Run: headless pygame with SDL's dummy video driver; simulated clock (each Clock.tick advances the game by its frame time, no real sleeping); random seed 0; keys injected as events and as key.get_pressed() state; no mouse input.
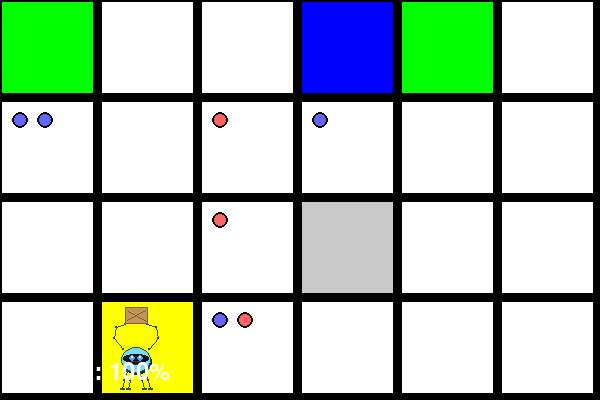
Frame 1 of 4 · flips 1–60 · no input
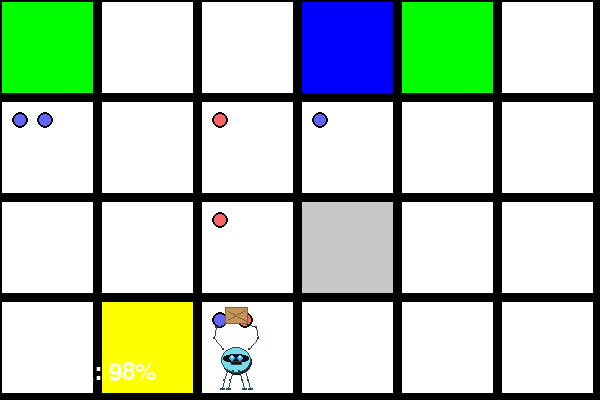
Frame 2 of 4 · flips 61–180 · tapped SPACE, RETURN · held RIGHT (→), D
Frame 3 of 4 · flips 181–300 · held DOWN (↓), S · screen unchanged from frame 2, image omitted
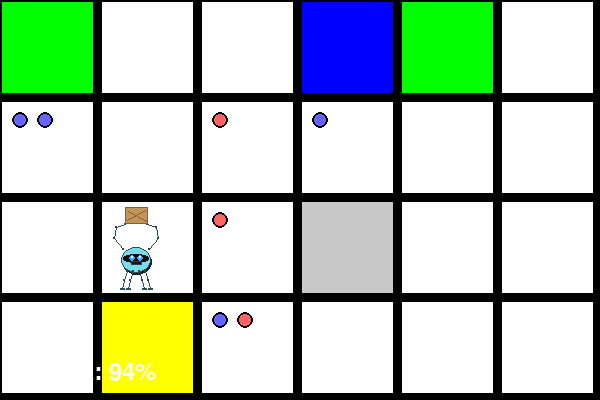
Frame 4 of 4 · flips 301–420 · held LEFT (←), A, UP (↑), W

The pygame program that drew these frames:

import pygame
import math
import random

# Definições de cores
WHITE = (255, 255, 255)
BLACK = (0, 0, 0)
GRAY = (200, 200, 200)
BLUE = (0, 0, 255)
GREEN = (0, 255, 0)
RED = (255, 0, 0)

# Tamanho da célula
CELL_SIZE = 100
MARGIN = 5
ANIMATION_SPEED = 5  # Velocidade de animação do robô
RECHARGE_SPEED = 60  # Segundos para recarregar de 0% a 100%
STATION_WAIT_TIME = 3000  # Tempo em milissegundos para iniciar recarga (3 segundos)

# Sistema de itens
MAX_ITEMS_PER_CELL = 2  # Máximo de itens por célula tipo '1'
ROBOT_CAPACITY = 3  # Capacidade máxima do robô
ITEM_TYPES = ['TYPE_A', 'TYPE_B']  # Dois tipos de itens
ITEM_COLORS = {
    'TYPE_A': (255, 100, 100),  # Vermelho claro
    'TYPE_B': (100, 100, 255),  # Azul claro
}

# Matriz do ambiente
matriz2 = [
    ['A', '1', '1', 'R', 'A', '1'],
    ['1', '1', '1', '1', '1', '1'],
    ['1', '1', '1', '0', '1', '1'],
    ['1', 'S', '1', '1', '1', '1'],
]

# Definir a posição inicial do robô (encontra o 'S')
for row_idx, row in enumerate(matriz2):
    for col_idx, cell in enumerate(row):
        if cell == 'S':
            robot_grid_pos = [col_idx, row_idx]  # (x, y)

# Inicializar pygame
pygame.init()

# Configurar a tela
WIDTH = len(matriz2[0]) * CELL_SIZE
HEIGHT = len(matriz2) * CELL_SIZE
screen = pygame.display.set_mode((WIDTH, HEIGHT))
pygame.display.set_caption("Simulador de Robô com Bateria e Gradiente")

# Fonte para exibição de texto
font = pygame.font.Font(None, 36)

# Posição real do robô (para animação)
robot_real_pos = [robot_grid_pos[0] * CELL_SIZE, robot_grid_pos[1] * CELL_SIZE]
battery = 100  # Bateria inicial (100%)

# Variáveis de recarga automática
is_recharging = False
time_at_station = 0  # Tempo em milissegundos que está parado na estação
recharge_start_time = 0  # Tempo em milissegundos quando começou a recarregar
battery_at_recharge_start = 100  # Bateria quando começou a recarregar
last_position = robot_grid_pos.copy()  # Última posição para detectar movimento

# Sistema de itens
# items_on_grid: {(x, y): [{'type': 'TYPE_A'}, {'type': 'TYPE_B'}, ...]}
items_on_grid = {}
robot_inventory = []  # Lista de itens carregados pelo robô


def draw_grid():
    """Desenha a matriz representando o ambiente."""
    for row_idx, row in enumerate(matriz2):
        for col_idx, cell in enumerate(row):
            x = col_idx * CELL_SIZE
            y = row_idx * CELL_SIZE

            # Definir cor baseada no tipo de célula
            if cell == 'S':
                color = (255, 255, 0)  # Amarelo
            elif cell == 'R':
                color = BLUE
            elif cell == 'A':
                color = GREEN
            elif cell == '1':
                color = WHITE
            elif cell == '0':
                color = GRAY
            else:
                color = BLACK  # Caso não identificado

            pygame.draw.rect(screen, color, (x, y, CELL_SIZE - MARGIN, CELL_SIZE - MARGIN))
            pygame.draw.rect(screen, BLACK, (x, y, CELL_SIZE - MARGIN, CELL_SIZE - MARGIN), 2)  # Borda


def initialize_items_randomly():
    """Inicializa itens aleatoriamente nas células tipo '1'."""
    global items_on_grid
    
    items_on_grid = {}
    
    # Percorre todas as células tipo '1' e adiciona itens aleatoriamente
    for row_idx, row in enumerate(matriz2):
        for col_idx, cell in enumerate(row):
            if cell == '1':  # Apenas células livres
                # 40% de chance de ter itens nesta célula
                if random.random() < 0.4:
                    num_items = random.randint(1, MAX_ITEMS_PER_CELL)
                    cell_key = (col_idx, row_idx)
                    items_on_grid[cell_key] = []
                    
                    for _ in range(num_items):
                        item_type = random.choice(ITEM_TYPES)
                        items_on_grid[cell_key].append({'type': item_type})


def draw_items_on_grid():
    """Desenha os itens nas células do grid."""
    for (x, y), items in items_on_grid.items():
        if items:  # Só desenha se houver itens
            cell_x = x * CELL_SIZE
            cell_y = y * CELL_SIZE
            
            # Desenha pequenos círculos representando os itens
            for i, item in enumerate(items):
                item_color = ITEM_COLORS[item['type']]
                # Posiciona os itens lado a lado
                item_x = cell_x + 20 + (i * 25)
                item_y = cell_y + 20
                pygame.draw.circle(screen, item_color, (item_x, item_y), 8)
                pygame.draw.circle(screen, BLACK, (item_x, item_y), 8, 2)


def draw_robot_item_count():
    """Desenha a quantidade de itens carregados pelo robô (canto superior direito do robô)."""
    if len(robot_inventory) > 0:
        # Posição no canto superior direito do robô
        count_x = robot_real_pos[0] + CELL_SIZE - 30
        count_y = robot_real_pos[1] + 10
        
        # Fundo do contador
        pygame.draw.circle(screen, (50, 50, 50), (count_x, count_y), 15)
        pygame.draw.circle(screen, BLACK, (count_x, count_y), 15, 2)
        
        # Texto com a quantidade
        count_text = font.render(str(len(robot_inventory)), True, WHITE)
        text_rect = count_text.get_rect(center=(count_x, count_y))
        screen.blit(count_text, text_rect)


def collect_item(item_index):
    """Coleta um item específico da célula atual (item_index: 1 ou 2)."""
    global robot_inventory, items_on_grid
    
    x, y = robot_grid_pos
    cell_key = (x, y)
    
    # Verifica se há itens nesta célula e se o robô tem espaço
    if cell_key in items_on_grid and len(items_on_grid[cell_key]) > 0:
        if len(robot_inventory) < ROBOT_CAPACITY:
            # Ajusta o índice (usuário digita 1 ou 2, mas lista começa em 0)
            item_pos = item_index - 1
            
            # Verifica se o índice é válido
            if 0 <= item_pos < len(items_on_grid[cell_key]):
                # Remove o item da célula e adiciona ao inventário
                item = items_on_grid[cell_key].pop(item_pos)
                robot_inventory.append(item)
                
                # Remove a célula se não houver mais itens
                if len(items_on_grid[cell_key]) == 0:
                    del items_on_grid[cell_key]
                
                return True
    return False


def get_robot_color():
    """Calcula a cor do robô suavemente do verde (100%) até o vermelho (0%)."""
    green = pygame.Color(0, 255, 0)  # Verde (máxima bateria)
    red = pygame.Color(255, 0, 0)  # Vermelho (sem bateria)

    # Interpolação linear de cor com base na porcentagem de bateria
    return green.lerp(red, 1 - (battery / 100))


def draw_robot5():
    """Desenha o robô na posição real com um design mais detalhado de rover."""
    x, y = robot_real_pos        # assumindo (x, y) como canto superior aproximado do robô
    color = get_robot_color()

    # --- Parâmetros básicos do corpo ---
    body_w, body_h = 60, 40
    body_rect = pygame.Rect(x + 15, y + 25, body_w, body_h)

    # --- Sombra do robô (leve deslocamento) ---
    shadow_rect = body_rect.move(3, 3)
    pygame.draw.rect(screen, (40, 40, 40), shadow_rect, border_radius=12)

    # --- Corpo principal do rover ---
    pygame.draw.rect(screen, color, body_rect, border_radius=12)
    # contorno
    pygame.draw.rect(screen, (0, 0, 0), body_rect, width=2, border_radius=12)

    # --- Rodas laterais grossas ---
    wheel_w, wheel_h = 12, body_h + 6
    left_wheel  = pygame.Rect(body_rect.left  - wheel_w + 3, body_rect.top - 3, wheel_w, wheel_h)
    right_wheel = pygame.Rect(body_rect.right - 3,           body_rect.top - 3, wheel_w, wheel_h)

    pygame.draw.rect(screen, (0, 0, 0), left_wheel,  border_radius=4)
    pygame.draw.rect(screen, (0, 0, 0), right_wheel, border_radius=4)

    # “sulcos” nas rodas para dar textura
    groove_count = 4
    for i in range(groove_count):
        gy = left_wheel.top + (i + 1) * wheel_h / (groove_count + 1)
        pygame.draw.line(screen, (70, 70, 70),
                         (left_wheel.left + 2, gy),
                         (left_wheel.right - 2, gy), 1)
        pygame.draw.line(screen, (70, 70, 70),
                         (right_wheel.left + 2, gy),
                         (right_wheel.right - 2, gy), 1)

    # --- Torre da câmera ---
    mast_rect = pygame.Rect(body_rect.centerx - 5, body_rect.top - 12, 10, 16)
    pygame.draw.rect(screen, color, mast_rect, border_radius=3)
    pygame.draw.rect(screen, (0, 0, 0), mast_rect, width=1, border_radius=3)

    # --- Câmera (olho) ---
    camera_center = (body_rect.centerx, body_rect.top - 16)
    camera_radius = 7
    pygame.draw.circle(screen, (0, 0, 0), camera_center, camera_radius)
    pygame.draw.circle(screen, (80, 180, 255), camera_center, camera_radius - 3)  # lente azul

    # --- Frente do rover (para indicar orientação) ---
    bumper_rect = pygame.Rect(body_rect.left, body_rect.top, body_w, 8)
    pygame.draw.rect(screen, (30, 30, 30), bumper_rect, border_radius=4)

    # Seta apontando para frente
    arrow_points = [
        (body_rect.centerx, body_rect.top - 5),
        (body_rect.centerx - 7, body_rect.top + 7),
        (body_rect.centerx + 7, body_rect.top + 7),
    ]
    pygame.draw.polygon(screen, (255, 255, 255), arrow_points)

    # --- LEDs traseiros ---
    led_w, led_h = 4, 6
    rear_y = body_rect.bottom - led_h - 3
    pygame.draw.rect(screen, (255, 0, 0),
                     (body_rect.left + 6, rear_y, led_w, led_h), border_radius=2)
    pygame.draw.rect(screen, (255, 0, 0),
                     (body_rect.right - 6 - led_w, rear_y, led_w, led_h), border_radius=2)


# Cores do robô e da caixa
ROBOT_BODY_COLOR   = (120, 220, 235)
ROBOT_STROKE_COLOR = (40, 80, 90)
ROBOT_JOINT_COLOR  = (60, 60, 70)
ROBOT_EYE_COLOR    = (70, 170, 255)

BOX_COLOR          = (194, 149, 89)
BOX_BORDER_COLOR   = (130, 95, 60)

def draw_robot(scale=0.5, offset_y=20):
    """Desenha um robô estilo armazém escalado por 'scale'."""
    x, y = robot_real_pos   # ponto de referência

    y += offset_y

    def s(v):
        return int(v * scale)

    # --- Corpo (oval) ---
    body_cx = x + s(80)
    body_cy = y + s(90)
    body_rx = s(35)
    body_ry = s(30)

    body_rect = pygame.Rect(
        body_cx - body_rx,
        body_cy - body_ry,
        2 * body_rx,
        2 * body_ry
    )

    # sombra
    shadow_rect = body_rect.move(s(4), s(6))
    pygame.draw.ellipse(screen, (30, 30, 30), shadow_rect)

    # corpo
    pygame.draw.ellipse(screen, ROBOT_BODY_COLOR, body_rect)
    pygame.draw.ellipse(screen, ROBOT_STROKE_COLOR, body_rect, s(3) or 1)

    # --- Faixa “cabeça” com olhos ---
    head_rect = body_rect.inflate(-s(10), -s(18))
    head_rect.height = head_rect.height // 2
    head_rect.centery = body_rect.centery - s(6)
    pygame.draw.ellipse(screen, (15, 15, 20), head_rect)

    # olhos
    eye_r = s(7)
    eye_dx = s(9)
    eye_y = head_rect.centery

    left_eye_center  = (head_rect.centerx - eye_dx, eye_y)
    right_eye_center = (head_rect.centerx + eye_dx, eye_y)

    pygame.draw.circle(screen, ROBOT_EYE_COLOR, left_eye_center, eye_r)
    pygame.draw.circle(screen, ROBOT_EYE_COLOR, right_eye_center, eye_r)

    # brilho
    pygame.draw.circle(screen, (230, 250, 255),
                       (left_eye_center[0] - s(2), left_eye_center[1] - s(3)), s(2) or 1)
    pygame.draw.circle(screen, (230, 250, 255),
                       (right_eye_center[0] - s(2), right_eye_center[1] - s(3)), s(2) or 1)

    # “boca” / painel
    mouth_rect = pygame.Rect(0, 0, s(26), s(10))
    mouth_rect.centerx = body_cx
    mouth_rect.centery = body_cy + s(8)
    pygame.draw.rect(screen, (20, 20, 25), mouth_rect, border_radius=s(4))
    pygame.draw.rect(screen, (60, 60, 70), mouth_rect, 1, border_radius=s(4))

    # --- Pernas ---
    bottom_y = body_rect.bottom - s(5)
    leg_attach_points = [
        (body_cx - s(22), bottom_y),
        (body_cx - s(8),  bottom_y),
        (body_cx + s(8),  bottom_y),
        (body_cx + s(22), bottom_y),
    ]

    leg_length1 = s(22)
    leg_length2 = s(20)

    for i, (px, py) in enumerate(leg_attach_points):
        # primeira junta
        if i < 2:
            knee1 = (px - s(8), py + leg_length1)   # esquerdas
        else:
            knee1 = (px + s(8), py + leg_length1)   # direitas

        # pé
        if i < 2:
            foot = (knee1[0] - s(6), knee1[1] + leg_length2)
        else:
            foot = (knee1[0] + s(6), knee1[1] + leg_length2)

        # segmentos
        pygame.draw.line(screen, ROBOT_STROKE_COLOR, (px, py), knee1, max(1, s(4)))
        pygame.draw.line(screen, ROBOT_STROKE_COLOR, knee1, foot, max(1, s(4)))

        # juntas
        pygame.draw.circle(screen, ROBOT_JOINT_COLOR, (px, py), s(4) or 1)
        pygame.draw.circle(screen, ROBOT_JOINT_COLOR, knee1, s(4) or 1)

        # pé oval
        foot_rect = pygame.Rect(0, 0, s(12), s(6))
        foot_rect.center = foot
        pygame.draw.ellipse(screen, ROBOT_STROKE_COLOR, foot_rect)

    # --- Braços levantados ---
    arm_left_base  = (body_rect.left + s(6),  body_rect.top + s(5))
    arm_right_base = (body_rect.right - s(6), body_rect.top + s(5))

    arm_left_joint1  = (arm_left_base[0] - s(20), arm_left_base[1] - s(25))
    arm_right_joint1 = (arm_right_base[0] + s(20), arm_right_base[1] - s(25))

    arm_left_joint2  = (arm_left_joint1[0] + s(5), arm_left_joint1[1] - s(25))
    arm_right_joint2 = (arm_right_joint1[0] - s(5), arm_right_joint1[1] - s(25))

    def draw_arm(base, j1, j2, end_x):
        pygame.draw.line(screen, ROBOT_STROKE_COLOR, base, j1, max(1, s(4)))
        pygame.draw.line(screen, ROBOT_STROKE_COLOR, j1, j2, max(1, s(4)))
        end_point = (end_x, j2[1] - s(8))
        pygame.draw.line(screen, ROBOT_STROKE_COLOR, j2, end_point, max(1, s(4)))

        for p in (base, j1, j2):
            pygame.draw.circle(screen, ROBOT_JOINT_COLOR, p, s(4) or 1)

        return end_point

    left_end  = draw_arm(arm_left_base,  arm_left_joint1,  arm_left_joint2,  body_cx - s(26))
    right_end = draw_arm(arm_right_base, arm_right_joint1, arm_right_joint2, body_cx + s(26))

    pygame.draw.circle(screen, ROBOT_STROKE_COLOR, left_end,  s(4) or 1)
    pygame.draw.circle(screen, ROBOT_STROKE_COLOR, right_end, s(4) or 1)

    # --- Caixa ---
    box_w, box_h = s(52), s(38)
    box_rect = pygame.Rect(0, 0, box_w, box_h)
    box_rect.midbottom = ((left_end[0] + right_end[0]) // 2, left_end[1] - s(2))

    pygame.draw.rect(screen, BOX_COLOR, box_rect)
    pygame.draw.rect(screen, BOX_BORDER_COLOR, box_rect, max(1, s(2)))

    pygame.draw.line(screen, BOX_BORDER_COLOR,
                     (box_rect.left + s(8), box_rect.top + s(10)),
                     (box_rect.right - s(6), box_rect.bottom - s(8)), max(1, s(2)))
    pygame.draw.line(screen, BOX_BORDER_COLOR,
                     (box_rect.left + s(6), box_rect.bottom - s(10)),
                     (box_rect.right - s(8), box_rect.top + s(8)), max(1, s(2)))

def draw_robot2():
    """Desenha o robô na posição real com um design de rover."""
    x, y = robot_real_pos
    color = get_robot_color()

    # Desenhar corpo do rover
    pygame.draw.rect(screen, color, (x + 15, y + 30, 60, 40), border_radius=10)

    # Desenhar câmera no topo
    pygame.draw.circle(screen, BLACK, (x + 45, y + 20), 10)

    # Desenhar rodas
    pygame.draw.circle(screen, BLACK, (x + 20, y + 65), 8)
    pygame.draw.circle(screen, BLACK, (x + 70, y + 65), 8)


def move_robot(command):
    """Move o robô baseado nos comandos recebidos e inicia a animação."""
    global robot_grid_pos, battery, is_recharging, time_at_station, last_position

    if battery <= 0:
        return  # Se a bateria estiver em 0, o robô não pode se mover

    x, y = robot_grid_pos
    old_pos = robot_grid_pos.copy()

    if command == 'mr' and x + 1 < len(matriz2[0]) and matriz2[y][x + 1] != '0':
        robot_grid_pos = [x + 1, y]
    elif command == 'ml' and x - 1 >= 0 and matriz2[y][x - 1] != '0':
        robot_grid_pos = [x - 1, y]
    elif command == 'mu' and y - 1 >= 0 and matriz2[y - 1][x] != '0':
        robot_grid_pos = [x, y - 1]
    elif command == 'md' and y + 1 < len(matriz2) and matriz2[y + 1][x] != '0':
        robot_grid_pos = [x, y + 1]
    else:
        return  # Se o movimento for inválido, não gasta bateria

    # Se o robô se moveu, interrompe a recarga e reseta o tempo na estação
    if robot_grid_pos != old_pos:
        is_recharging = False
        time_at_station = 0
        last_position = robot_grid_pos.copy()
        battery -= 2  # Reduz a bateria em 2% a cada movimento


def is_at_recharge_station():
    """Verifica se o robô está em uma estação de recarga."""
    x, y = robot_grid_pos
    return matriz2[y][x] == 'R'


def update_auto_recharge():
    """Gerencia a recarga automática do robô."""
    global battery, is_recharging, time_at_station, recharge_start_time, battery_at_recharge_start, last_position
    
    current_time = pygame.time.get_ticks()
    
    # Verifica se está em uma estação de recarga
    if is_at_recharge_station():
        # Verifica se o robô se moveu desde a última verificação
        if robot_grid_pos == last_position:
            # Se não se moveu, incrementa o tempo na estação
            if battery >= 100:
                # Se já está com 100%, mantém a bateria e não faz nada
                battery = 100
                is_recharging = False
                # Não reseta time_at_station para não reiniciar o processo se a bateria baixar
            elif not is_recharging:
                # Ainda não está recarregando, verifica se já passou o tempo de espera
                if time_at_station == 0:
                    time_at_station = current_time
                elif current_time - time_at_station >= STATION_WAIT_TIME:
                    # Passou 3 segundos, inicia a recarga
                    is_recharging = True
                    recharge_start_time = current_time
                    battery_at_recharge_start = battery
            else:
                # Já está recarregando, atualiza a bateria
                if battery < 100:
                    # Calcula o tempo decorrido desde o início da recarga
                    elapsed_time = (current_time - recharge_start_time) / 1000.0  # em segundos
                    
                    # Calcula quanto tempo levaria para recarregar do nível atual até 100%
                    battery_needed = 100 - battery_at_recharge_start
                    time_needed = (battery_needed / 100.0) * RECHARGE_SPEED
                    
                    # Calcula a porcentagem de recarga baseada no tempo decorrido
                    if time_needed > 0:
                        recharge_progress = min(1.0, elapsed_time / time_needed)
                        battery = battery_at_recharge_start + (battery_needed * recharge_progress)
                        battery = min(100, battery)  # Garante que não ultrapasse 100%
                    else:
                        battery = 100
                else:
                    # Bateria chegou a 100%, para de recarregar mas mantém na estação
                    is_recharging = False
                    battery = 100
        else:
            # Robô se moveu ou chegou na estação, atualiza last_position e reseta recarga
            is_recharging = False
            time_at_station = 0
            last_position = robot_grid_pos.copy()
    else:
        # Não está em estação de recarga, reseta tudo
        if is_recharging or time_at_station > 0:
            is_recharging = False
            time_at_station = 0
        last_position = robot_grid_pos.copy()


def animate_robot():
    """Faz a animação de transição suave do robô entre os nós."""
    target_x = robot_grid_pos[0] * CELL_SIZE
    target_y = robot_grid_pos[1] * CELL_SIZE

    if robot_real_pos[0] < target_x:
        robot_real_pos[0] += ANIMATION_SPEED
    elif robot_real_pos[0] > target_x:
        robot_real_pos[0] -= ANIMATION_SPEED

    if robot_real_pos[1] < target_y:
        robot_real_pos[1] += ANIMATION_SPEED
    elif robot_real_pos[1] > target_y:
        robot_real_pos[1] -= ANIMATION_SPEED


def draw_battery():
    """Exibe o nível de bateria na tela e status de recarga."""
    battery_text = f"Bateria: {int(battery)}%"
    
    # Mostra status de recarga
    if is_recharging:
        # Calcula tempo restante
        battery_needed = 100 - battery_at_recharge_start
        time_needed = (battery_needed / 100.0) * RECHARGE_SPEED
        elapsed_time = (pygame.time.get_ticks() - recharge_start_time) / 1000.0
        time_remaining = max(0, time_needed - elapsed_time)
        
        status_text = f"Recarregando... {time_remaining:.1f}s restantes"
        color = GREEN
    elif is_at_recharge_station() and not is_recharging and battery < 100:
        # Está na estação mas ainda não começou a recarregar (e precisa recarregar)
        wait_time = (pygame.time.get_ticks() - time_at_station) / 1000.0 if time_at_station > 0 else 0
        wait_remaining = max(0, (STATION_WAIT_TIME / 1000.0) - wait_time)
        status_text = f"Aguardando... {wait_remaining:.1f}s para iniciar recarga"
        color = (255, 255, 0)  # Amarelo
    else:
        status_text = ""
        color = WHITE
    
    text = font.render(battery_text, True, color)
    screen.blit(text, (10, HEIGHT - 40))
    
    if status_text:
        status_surface = font.render(status_text, True, color)
        screen.blit(status_surface, (10, HEIGHT - 80))


# Inicializar itens aleatoriamente
initialize_items_randomly()

# Loop principal
running = True
clock = pygame.time.Clock()

while running:
    screen.fill(BLACK)

    # Atualiza a recarga automática
    update_auto_recharge()
    
    draw_grid()
    draw_items_on_grid()  # Desenha itens no grid
    animate_robot()  # Atualiza a posição do robô suavemente
    draw_robot(scale=0.45)
    draw_robot_item_count()  # Mostra quantidade de itens carregados
    draw_battery()

    pygame.display.flip()
    clock.tick(30)  # Atualiza 30 vezes por segundo

    # Captura de eventos
    for event in pygame.event.get():
        if event.type == pygame.QUIT:
            running = False

        elif event.type == pygame.KEYDOWN:
            if event.key == pygame.K_RIGHT:
                move_robot('mr')
            elif event.key == pygame.K_LEFT:
                move_robot('ml')
            elif event.key == pygame.K_UP:
                move_robot('mu')
            elif event.key == pygame.K_DOWN:
                move_robot('md')
            elif event.key == pygame.K_1:
                # Coleta o primeiro item (índice 1)
                collect_item(1)
            elif event.key == pygame.K_2:
                # Coleta o segundo item (índice 2)
                collect_item(2)

pygame.quit()
